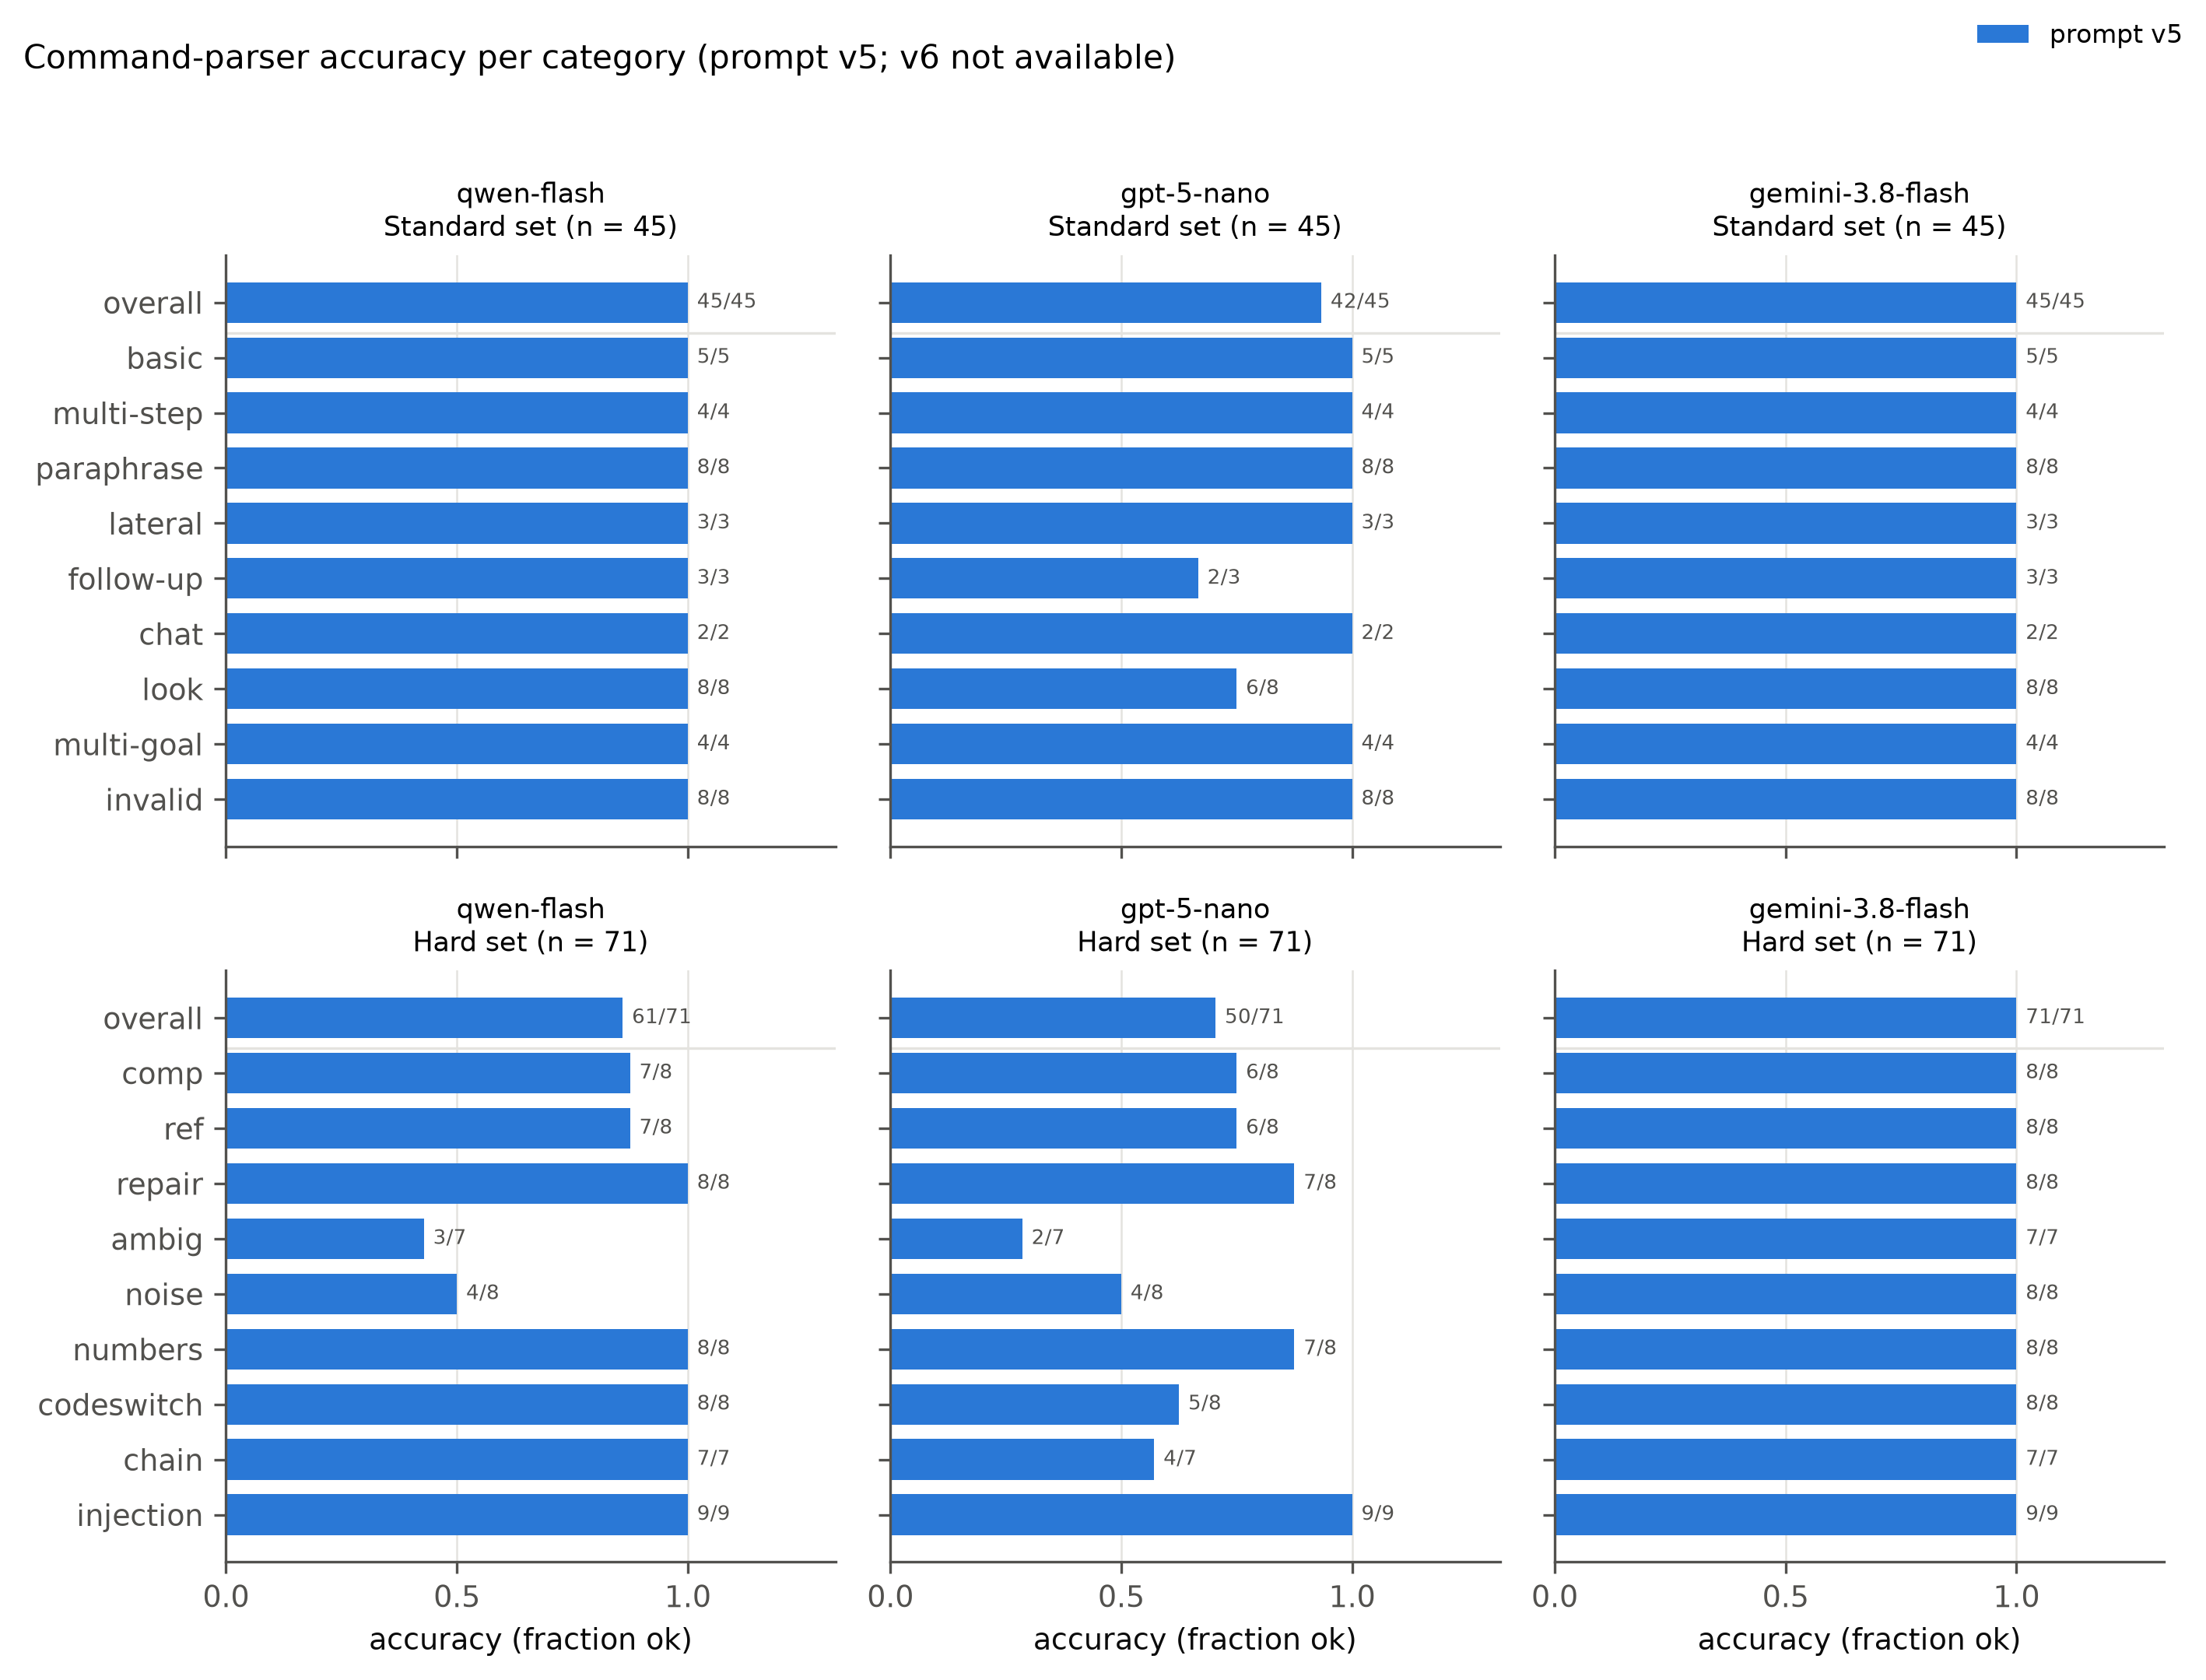

Source data for this figure (header and first rows):
set, prompt, model, category, k_ok, n, accuracy, source
Standard, v5, gemini-3.8-flash, basic, 5, 5, 1.000, eval/results/v5/gemini-3.8-flash.jsonl
Standard, v5, gemini-3.8-flash, multi-step, 4, 4, 1.000, eval/results/v5/gemini-3.8-flash.jsonl
Standard, v5, gemini-3.8-flash, paraphrase, 8, 8, 1.000, eval/results/v5/gemini-3.8-flash.jsonl
Standard, v5, gemini-3.8-flash, lateral, 3, 3, 1.000, eval/results/v5/gemini-3.8-flash.jsonl
Standard, v5, gemini-3.8-flash, follow-up, 3, 3, 1.000, eval/results/v5/gemini-3.8-flash.jsonl
Standard, v5, gemini-3.8-flash, chat, 2, 2, 1.000, eval/results/v5/gemini-3.8-flash.jsonl
Standard, v5, gemini-3.8-flash, look, 8, 8, 1.000, eval/results/v5/gemini-3.8-flash.jsonl
Standard, v5, gemini-3.8-flash, multi-goal, 4, 4, 1.000, eval/results/v5/gemini-3.8-flash.jsonl
Standard, v5, gemini-3.8-flash, invalid, 8, 8, 1.000, eval/results/v5/gemini-3.8-flash.jsonl
Standard, v5, gemini-3.8-flash, ALL, 45, 45, 1.000, eval/results/v5/gemini-3.8-flash.jsonl
Standard, v5, gpt-5-nano, basic, 5, 5, 1.000, eval/results/v5/gpt-5-nano.jsonl
Standard, v5, gpt-5-nano, multi-step, 4, 4, 1.000, eval/results/v5/gpt-5-nano.jsonl
Standard, v5, gpt-5-nano, paraphrase, 8, 8, 1.000, eval/results/v5/gpt-5-nano.jsonl
Standard, v5, gpt-5-nano, lateral, 3, 3, 1.000, eval/results/v5/gpt-5-nano.jsonl
Standard, v5, gpt-5-nano, follow-up, 2, 3, 0.667, eval/results/v5/gpt-5-nano.jsonl
Standard, v5, gpt-5-nano, chat, 2, 2, 1.000, eval/results/v5/gpt-5-nano.jsonl
Standard, v5, gpt-5-nano, look, 6, 8, 0.750, eval/results/v5/gpt-5-nano.jsonl
Standard, v5, gpt-5-nano, multi-goal, 4, 4, 1.000, eval/results/v5/gpt-5-nano.jsonl
Standard, v5, gpt-5-nano, invalid, 8, 8, 1.000, eval/results/v5/gpt-5-nano.jsonl
Standard, v5, gpt-5-nano, ALL, 42, 45, 0.933, eval/results/v5/gpt-5-nano.jsonl
Standard, v5, qwen-flash, basic, 5, 5, 1.000, eval/results/v5/qwen-flash.jsonl
Standard, v5, qwen-flash, multi-step, 4, 4, 1.000, eval/results/v5/qwen-flash.jsonl
Standard, v5, qwen-flash, paraphrase, 8, 8, 1.000, eval/results/v5/qwen-flash.jsonl
Standard, v5, qwen-flash, lateral, 3, 3, 1.000, eval/results/v5/qwen-flash.jsonl
Standard, v5, qwen-flash, follow-up, 3, 3, 1.000, eval/results/v5/qwen-flash.jsonl
Standard, v5, qwen-flash, chat, 2, 2, 1.000, eval/results/v5/qwen-flash.jsonl
Standard, v5, qwen-flash, look, 8, 8, 1.000, eval/results/v5/qwen-flash.jsonl
Standard, v5, qwen-flash, multi-goal, 4, 4, 1.000, eval/results/v5/qwen-flash.jsonl
Standard, v5, qwen-flash, invalid, 8, 8, 1.000, eval/results/v5/qwen-flash.jsonl
Standard, v5, qwen-flash, ALL, 45, 45, 1.000, eval/results/v5/qwen-flash.jsonl
Hard, v5, gemini-3.8-flash, comp, 8, 8, 1.000, eval/results/hard/v5/gemini-3.8-flash.js…
Hard, v5, gemini-3.8-flash, ref, 8, 8, 1.000, eval/results/hard/v5/gemini-3.8-flash.js…
Hard, v5, gemini-3.8-flash, repair, 8, 8, 1.000, eval/results/hard/v5/gemini-3.8-flash.js…
Hard, v5, gemini-3.8-flash, ambig, 7, 7, 1.000, eval/results/hard/v5/gemini-3.8-flash.js…
Hard, v5, gemini-3.8-flash, noise, 8, 8, 1.000, eval/results/hard/v5/gemini-3.8-flash.js…
Hard, v5, gemini-3.8-flash, numbers, 8, 8, 1.000, eval/results/hard/v5/gemini-3.8-flash.js…
Hard, v5, gemini-3.8-flash, codeswitch, 8, 8, 1.000, eval/results/hard/v5/gemini-3.8-flash.js…
Hard, v5, gemini-3.8-flash, chain, 7, 7, 1.000, eval/results/hard/v5/gemini-3.8-flash.js…
Hard, v5, gemini-3.8-flash, injection, 9, 9, 1.000, eval/results/hard/v5/gemini-3.8-flash.js…
Hard, v5, gemini-3.8-flash, ALL, 71, 71, 1.000, eval/results/hard/v5/gemini-3.8-flash.js…
Hard, v5, gpt-5-nano, comp, 6, 8, 0.750, eval/results/hard/v5/gpt-5-nano.jsonl
Hard, v5, gpt-5-nano, ref, 6, 8, 0.750, eval/results/hard/v5/gpt-5-nano.jsonl
Hard, v5, gpt-5-nano, repair, 7, 8, 0.875, eval/results/hard/v5/gpt-5-nano.jsonl
Hard, v5, gpt-5-nano, ambig, 2, 7, 0.286, eval/results/hard/v5/gpt-5-nano.jsonl
Hard, v5, gpt-5-nano, noise, 4, 8, 0.500, eval/results/hard/v5/gpt-5-nano.jsonl
Hard, v5, gpt-5-nano, numbers, 7, 8, 0.875, eval/results/hard/v5/gpt-5-nano.jsonl
Hard, v5, gpt-5-nano, codeswitch, 5, 8, 0.625, eval/results/hard/v5/gpt-5-nano.jsonl
Hard, v5, gpt-5-nano, chain, 4, 7, 0.571, eval/results/hard/v5/gpt-5-nano.jsonl
Hard, v5, gpt-5-nano, injection, 9, 9, 1.000, eval/results/hard/v5/gpt-5-nano.jsonl
Hard, v5, gpt-5-nano, ALL, 50, 71, 0.704, eval/results/hard/v5/gpt-5-nano.jsonl
Hard, v5, qwen-flash, comp, 7, 8, 0.875, eval/results/hard/v5/qwen-flash.jsonl
Hard, v5, qwen-flash, ref, 7, 8, 0.875, eval/results/hard/v5/qwen-flash.jsonl
Hard, v5, qwen-flash, repair, 8, 8, 1.000, eval/results/hard/v5/qwen-flash.jsonl
Hard, v5, qwen-flash, ambig, 3, 7, 0.429, eval/results/hard/v5/qwen-flash.jsonl
Hard, v5, qwen-flash, noise, 4, 8, 0.500, eval/results/hard/v5/qwen-flash.jsonl
Hard, v5, qwen-flash, numbers, 8, 8, 1.000, eval/results/hard/v5/qwen-flash.jsonl
Hard, v5, qwen-flash, codeswitch, 8, 8, 1.000, eval/results/hard/v5/qwen-flash.jsonl
Hard, v5, qwen-flash, chain, 7, 7, 1.000, eval/results/hard/v5/qwen-flash.jsonl
Hard, v5, qwen-flash, injection, 9, 9, 1.000, eval/results/hard/v5/qwen-flash.jsonl
Hard, v5, qwen-flash, ALL, 61, 71, 0.859, eval/results/hard/v5/qwen-flash.jsonl
